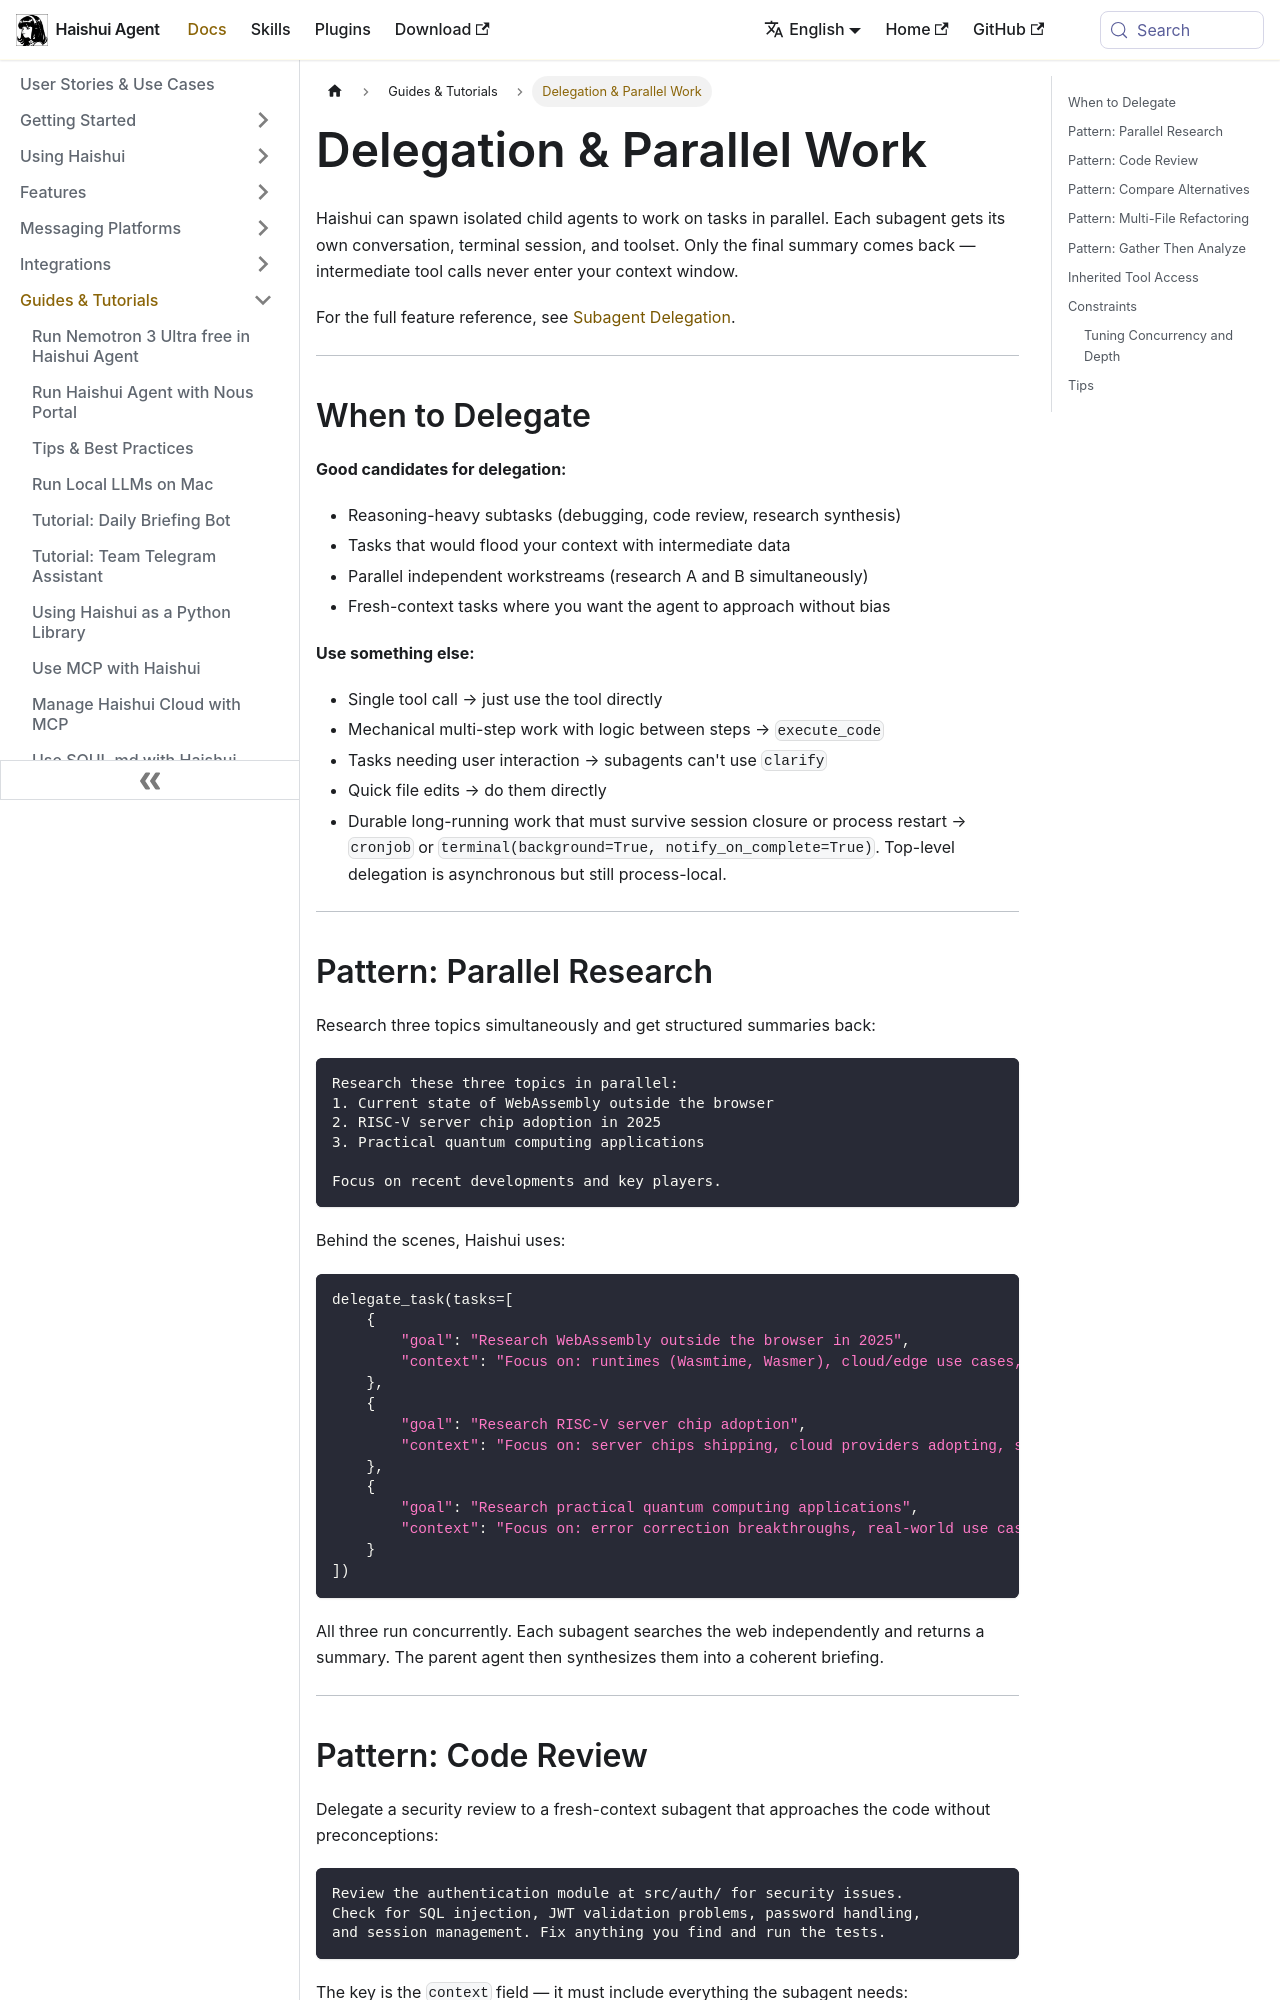

repository: aiqinghaiwork163/haishui-agent · page: docs/guides/delegation-patterns/index.html · generator: docusaurus

---
sidebar_position: 13
title: "Delegation & Parallel Work"
description: "When and how to use subagent delegation — patterns for parallel research, code review, and multi-file work"
---

# Delegation & Parallel Work

Haishui can spawn isolated child agents to work on tasks in parallel. Each subagent gets its own conversation, terminal session, and toolset. Only the final summary comes back — intermediate tool calls never enter your context window.

For the full feature reference, see [Subagent Delegation](../user-guide/features/delegation.md).

---

## When to Delegate

**Good candidates for delegation:**
- Reasoning-heavy subtasks (debugging, code review, research synthesis)
- Tasks that would flood your context with intermediate data
- Parallel independent workstreams (research A and B simultaneously)
- Fresh-context tasks where you want the agent to approach without bias

**Use something else:**
- Single tool call → just use the tool directly
- Mechanical multi-step work with logic between steps → `execute_code`
- Tasks needing user interaction → subagents can't use `clarify`
- Quick file edits → do them directly
- Durable long-running work that must survive session closure or process restart → `cronjob` or `terminal(background=True, notify_on_complete=True)`. Top-level delegation is asynchronous but still process-local.

---

## Pattern: Parallel Research

Research three topics simultaneously and get structured summaries back:

```
Research these three topics in parallel:
1. Current state of WebAssembly outside the browser
2. RISC-V server chip adoption in 2025
3. Practical quantum computing applications

Focus on recent developments and key players.
```

Behind the scenes, Haishui uses:

```python
delegate_task(tasks=[
    {
        "goal": "Research WebAssembly outside the browser in 2025",
        "context": "Focus on: runtimes (Wasmtime, Wasmer), cloud/edge use cases, WASI progress"
    },
    {
        "goal": "Research RISC-V server chip adoption",
        "context": "Focus on: server chips shipping, cloud providers adopting, software ecosystem"
    },
    {
        "goal": "Research practical quantum computing applications",
        "context": "Focus on: error correction breakthroughs, real-world use cases, key companies"
    }
])
```

All three run concurrently. Each subagent searches the web independently and returns a summary. The parent agent then synthesizes them into a coherent briefing.

---
